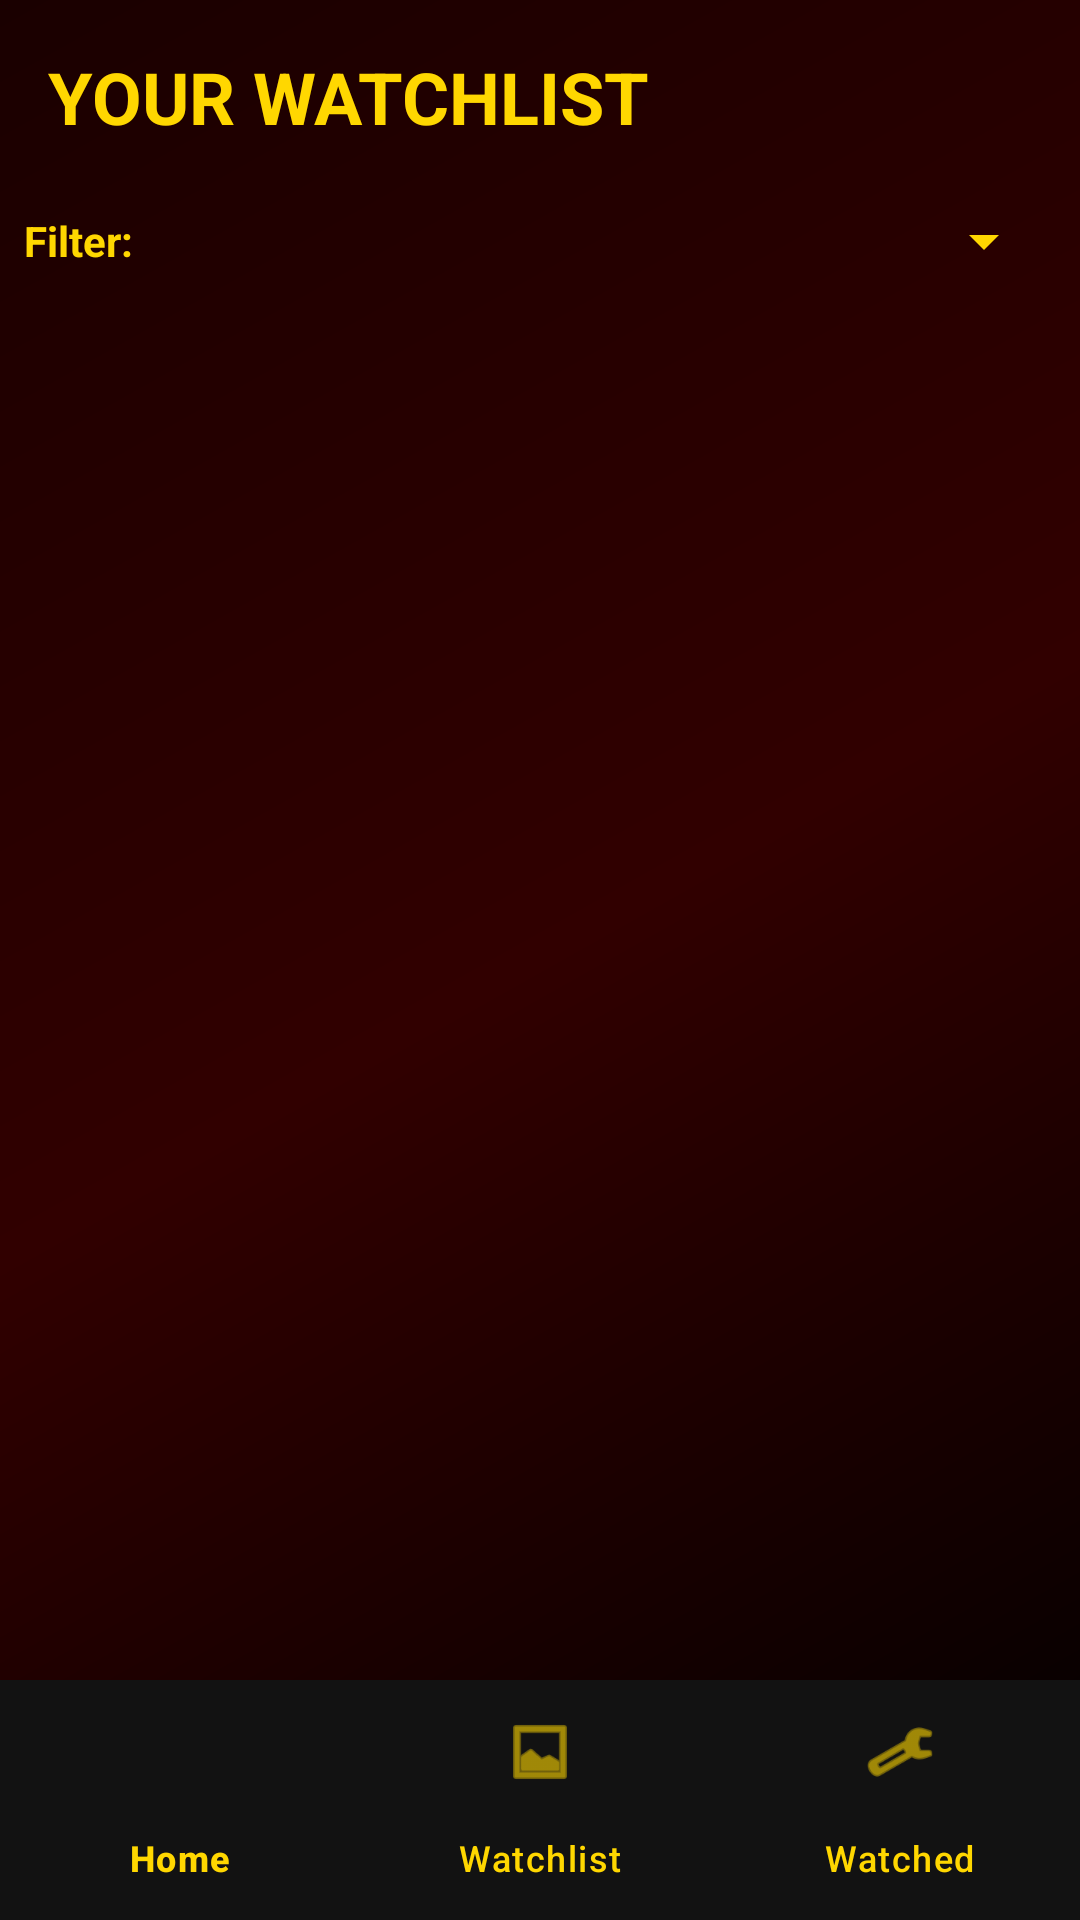

Reconstruct the res/layout file that produces this screen, plus the resources it refers to.
<!-- AndroidManifest.xml: application theme Theme.WatchListe -->
<!-- res/layout/activity_watchlist.xml -->
<androidx.constraintlayout.widget.ConstraintLayout xmlns:android="http://schemas.android.com/apk/res/android"
    xmlns:app="http://schemas.android.com/apk/res-auto"
    android:layout_width="match_parent"
    android:layout_height="match_parent"
    android:background="@drawable/bg_main">

    <TextView
        android:id="@+id/tvHeader"
        android:layout_width="wrap_content"
        android:layout_height="wrap_content"
        android:layout_margin="16dp"
        android:text="YOUR WATCHLIST"
        android:textColor="#FFD700"
        android:textSize="24sp"
        android:textStyle="bold"
        app:layout_constraintTop_toTopOf="parent"
        app:layout_constraintStart_toStartOf="parent" />

    <LinearLayout
        android:id="@+id/filterLayout"
        android:layout_width="match_parent"
        android:layout_height="wrap_content"
        android:orientation="horizontal"
        android:padding="8dp"
        android:gravity="center_vertical"
        app:layout_constraintTop_toBottomOf="@id/tvHeader"
        app:layout_constraintStart_toStartOf="parent"
        app:layout_constraintEnd_toEndOf="parent">

        <TextView
            android:layout_width="wrap_content"
            android:layout_height="wrap_content"
            android:text="Filter:"
            android:textColor="#FFD700"
            android:textStyle="bold"
            android:layout_marginEnd="8dp"/>

        <Spinner
            android:id="@+id/spinnerGenreFilter"
            android:layout_width="match_parent"
            android:layout_height="48dp"
            android:backgroundTint="#FFD700"
            android:theme="@style/ThemeOverlay.AppCompat.Dark" />
    </LinearLayout>

    <androidx.recyclerview.widget.RecyclerView
        android:id="@+id/rvWatchlist"
        android:layout_width="0dp"
        android:layout_height="0dp"
        app:layout_constraintBottom_toTopOf="@id/bottom_navigation"
        app:layout_constraintEnd_toEndOf="parent"
        app:layout_constraintStart_toStartOf="parent"
        app:layout_constraintTop_toBottomOf="@id/filterLayout" />

    <com.google.android.material.bottomnavigation.BottomNavigationView
        android:id="@+id/bottom_navigation"
        android:layout_width="match_parent"
        android:layout_height="wrap_content"
        android:background="#121212"
        app:itemIconTint="#FFD700"
        app:itemTextColor="#FFD700"
        app:menu="@menu/bottom_nav_menu"
        app:layout_constraintBottom_toBottomOf="parent" />

</androidx.constraintlayout.widget.ConstraintLayout>
<!-- resources referenced by this layout -->
<resources>
  <!-- drawable bg_main (drawable) -->
  <?xml version="1.0" encoding="utf-8"?>
  <shape xmlns:android="http://schemas.android.com/apk/res/android"
      android:shape="rectangle">
      <gradient
          android:angle="135"
          android:startColor="#000000"
          android:centerColor="#310000"
          android:endColor="#1A0000"
          android:type="linear" />
  </shape>
  <style name="Theme.WatchListe" parent="Theme.Material3.DayNight.NoActionBar">
          <item name="colorPrimary">@color/purple_500</item>
          <item name="colorPrimaryVariant">@color/purple_700</item>
          <item name="colorOnPrimary">@color/white</item>
  
          <item name="android:statusBarColor">@color/purple_700</item>
      </style>
  <!-- not gathered from this repository: default colours our renderer supplied (Android Studio template values) -->
  <color name="purple_500">#FF6200EE</color>
  <color name="purple_700">#FF3700B3</color>
  <color name="white">#FFFFFFFF</color>
</resources>
